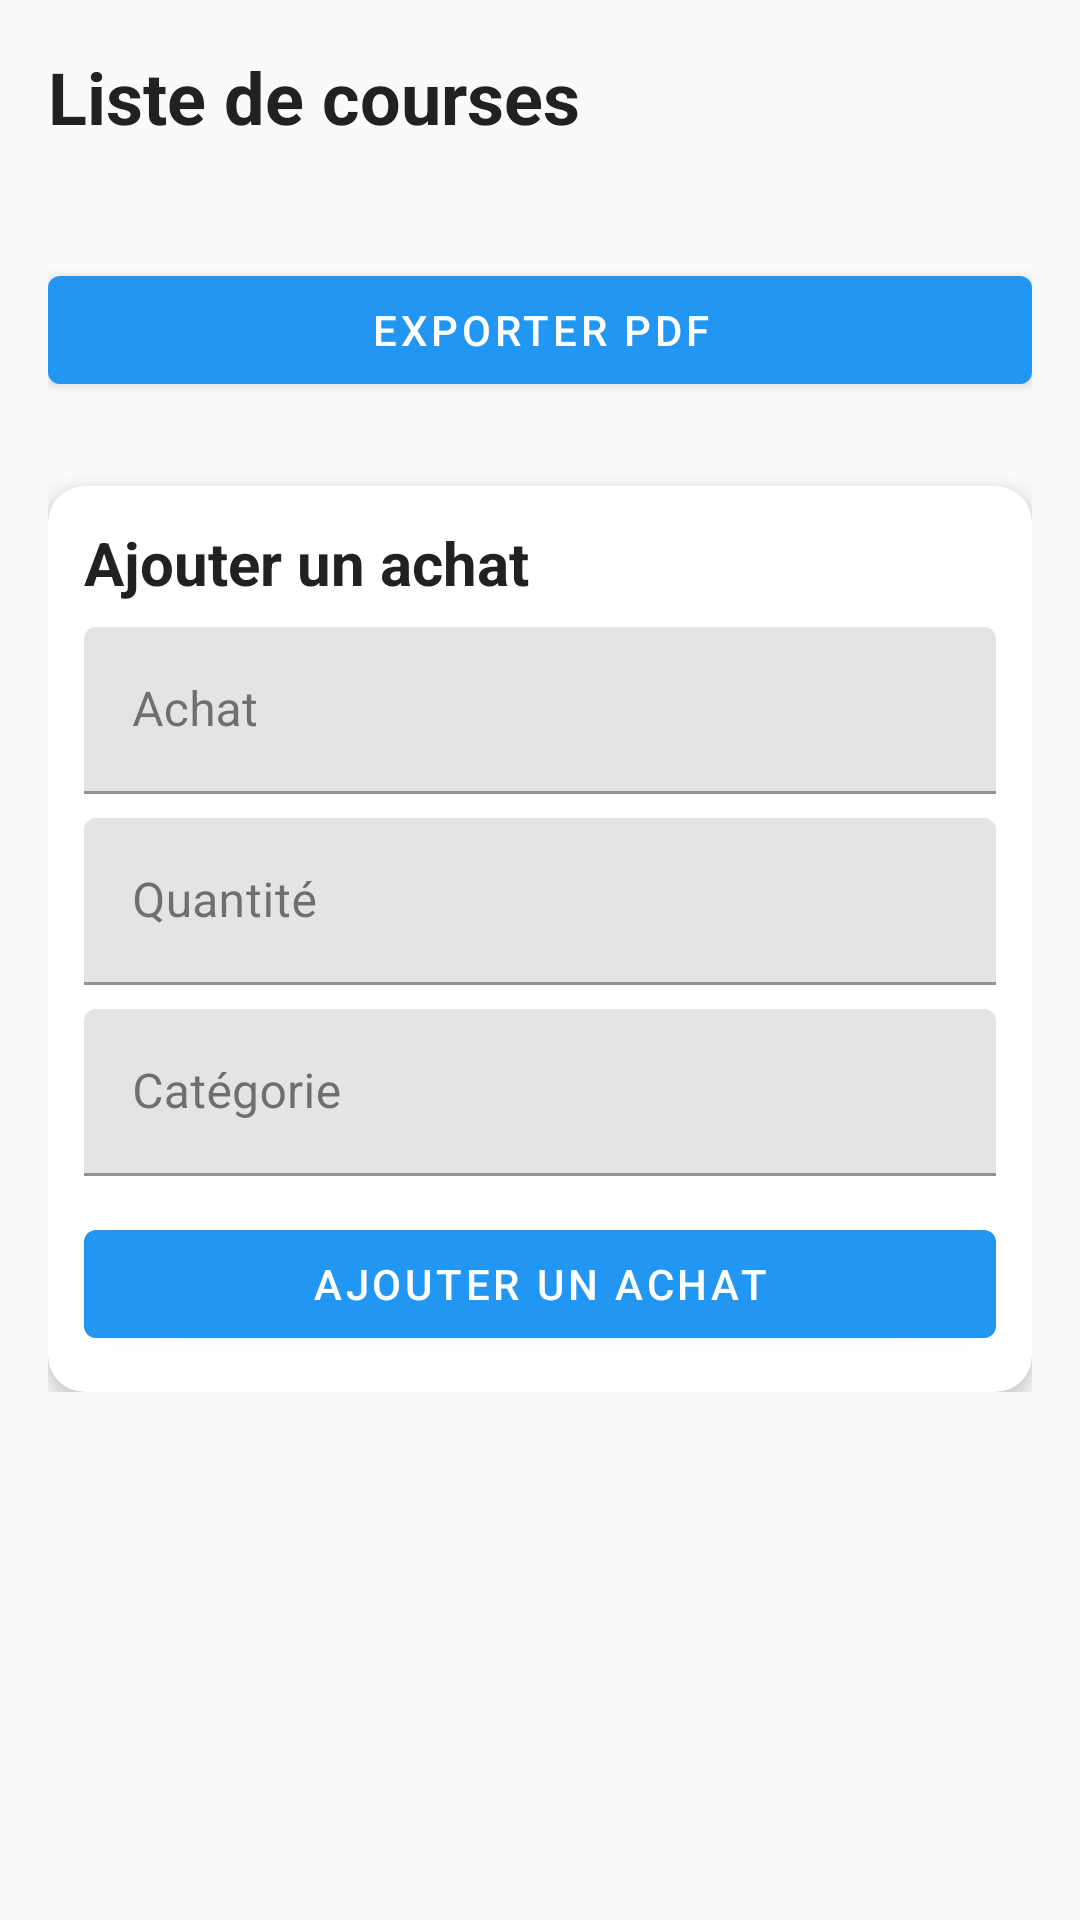

Reconstruct the res/layout file that produces this screen, plus the resources it refers to.
<!-- AndroidManifest.xml: application theme Theme.Recipe2shoplist -->
<!-- res/layout/fragment_shopping_list_detail.xml -->
<?xml version="1.0" encoding="utf-8"?>
<androidx.core.widget.NestedScrollView xmlns:android="http://schemas.android.com/apk/res/android"
    xmlns:app="http://schemas.android.com/apk/res-auto"
    android:layout_width="match_parent"
    android:layout_height="match_parent"
    android:background="@color/background_light">

    <LinearLayout
        android:layout_width="match_parent"
        android:layout_height="wrap_content"
        android:orientation="vertical"
        android:padding="@dimen/fragment_padding">

        <TextView
            android:id="@+id/shopping_list_detail_title"
            android:layout_width="wrap_content"
            android:layout_height="wrap_content"
            android:text="@string/shopping_list_detail_title"
            android:textStyle="bold"
            android:textSize="@dimen/text_size_title"
            android:textColor="@color/text_primary" />

        <TextView
            android:id="@+id/shopping_list_detail_dates"
            android:layout_width="wrap_content"
            android:layout_height="wrap_content"
            android:layout_marginTop="4dp"
            android:textSize="@dimen/text_size_medium"
            android:textColor="@color/text_secondary" />

        <com.google.android.material.button.MaterialButton
            android:id="@+id/button_export_shopping_list_pdf"
            android:layout_width="match_parent"
            android:layout_height="wrap_content"
            android:layout_marginTop="12dp"
            android:text="@string/shopping_list_export_pdf" />

        <LinearLayout
            android:id="@+id/shopping_list_items_container"
            android:layout_width="match_parent"
            android:layout_height="wrap_content"
            android:layout_marginTop="12dp"
            android:orientation="vertical" />

        <com.google.android.material.card.MaterialCardView
            android:layout_width="match_parent"
            android:layout_height="wrap_content"
            android:layout_marginTop="16dp"
            app:cardCornerRadius="@dimen/card_corner_radius"
            app:cardElevation="@dimen/card_elevation">

            <LinearLayout
                android:layout_width="match_parent"
                android:layout_height="wrap_content"
                android:orientation="vertical"
                android:padding="12dp">

                <TextView
                    android:layout_width="wrap_content"
                    android:layout_height="wrap_content"
                    android:text="@string/shopping_list_add_manual"
                    android:textStyle="bold"
                    android:textSize="@dimen/text_size_subtitle"
                    android:textColor="@color/text_primary" />

                <com.google.android.material.textfield.TextInputLayout
                    android:layout_width="match_parent"
                    android:layout_height="wrap_content"
                    android:layout_marginTop="8dp"
                    android:hint="@string/shopping_list_manual_name">

                    <com.google.android.material.textfield.TextInputEditText
                        android:id="@+id/input_manual_name"
                        android:layout_width="match_parent"
                        android:layout_height="wrap_content" />
                </com.google.android.material.textfield.TextInputLayout>

                <com.google.android.material.textfield.TextInputLayout
                    android:layout_width="match_parent"
                    android:layout_height="wrap_content"
                    android:layout_marginTop="8dp"
                    android:hint="@string/shopping_list_manual_quantity">

                    <com.google.android.material.textfield.TextInputEditText
                        android:id="@+id/input_manual_quantity"
                        android:layout_width="match_parent"
                        android:layout_height="wrap_content"
                        android:inputType="numberDecimal" />
                </com.google.android.material.textfield.TextInputLayout>

                <com.google.android.material.textfield.TextInputLayout
                    android:layout_width="match_parent"
                    android:layout_height="wrap_content"
                    android:layout_marginTop="8dp"
                    android:hint="@string/shopping_list_manual_category">

                    <com.google.android.material.textfield.TextInputEditText
                        android:id="@+id/input_manual_category"
                        android:layout_width="match_parent"
                        android:layout_height="wrap_content"
                        android:focusable="false"
                        android:clickable="true"
                        android:cursorVisible="false"
                        android:inputType="none" />
                </com.google.android.material.textfield.TextInputLayout>

                <com.google.android.material.button.MaterialButton
                    android:id="@+id/button_manual_add"
                    android:layout_width="match_parent"
                    android:layout_height="wrap_content"
                    android:layout_marginTop="12dp"
                    android:text="@string/shopping_list_add_manual" />
            </LinearLayout>
        </com.google.android.material.card.MaterialCardView>
    </LinearLayout>
</androidx.core.widget.NestedScrollView>
<!-- resources referenced by this layout -->
<resources>
  <color name="background_light">#FFFAFAFA</color>
  <color name="text_primary">#FF212121</color>
  <color name="text_secondary">#FF757575</color>
  <dimen name="card_corner_radius">12dp</dimen>
  <dimen name="card_elevation">4dp</dimen>
  <dimen name="fragment_padding">16dp</dimen>
  <dimen name="text_size_medium">16sp</dimen>
  <dimen name="text_size_subtitle">20sp</dimen>
  <dimen name="text_size_title">24sp</dimen>
  <string name="shopping_list_add_manual">Ajouter un achat</string>
  <string name="shopping_list_detail_title">Liste de courses</string>
  <string name="shopping_list_export_pdf">Exporter PDF</string>
  <string name="shopping_list_manual_category">Catégorie</string>
  <string name="shopping_list_manual_name">Achat</string>
  <string name="shopping_list_manual_quantity">Quantité</string>
  <style name="Theme.Recipe2shoplist" parent="Theme.MaterialComponents.DayNight.DarkActionBar">
          
          <item name="colorPrimary">@color/primary_blue</item>
          <item name="colorPrimaryVariant">@color/primary_blue_dark</item>
          <item name="colorOnPrimary">@color/text_on_primary</item>
          
          
          <item name="colorSecondary">@color/secondary_green</item>
          <item name="colorSecondaryVariant">@color/secondary_green_dark</item>
          <item name="colorOnSecondary">@color/text_on_secondary</item>
          
          
          <item name="colorAccent">@color/accent_teal</item>
          
          
          <item name="android:colorBackground">@color/background_light</item>
          <item name="colorSurface">@color/white</item>
          <item name="colorOnSurface">@color/text_primary</item>
          
          
          <item name="android:textColorPrimary">@color/text_primary</item>
          <item name="android:textColorSecondary">@color/text_secondary</item>
          
          
          <item name="android:statusBarColor">?attr/colorPrimaryVariant</item>
          
          
          <item name="android:windowBackground">@color/background_light</item>
      </style>
  <color name="primary_blue">#FF2196F3</color>
  <color name="primary_blue_dark">#FF1976D2</color>
  <color name="text_on_primary">#FFFFFFFF</color>
  <color name="secondary_green">#FF4CAF50</color>
  <color name="secondary_green_dark">#FF388E3C</color>
  <color name="text_on_secondary">#FFFFFFFF</color>
  <color name="accent_teal">#FF009688</color>
  <color name="white">#FFFFFFFF</color>
</resources>
